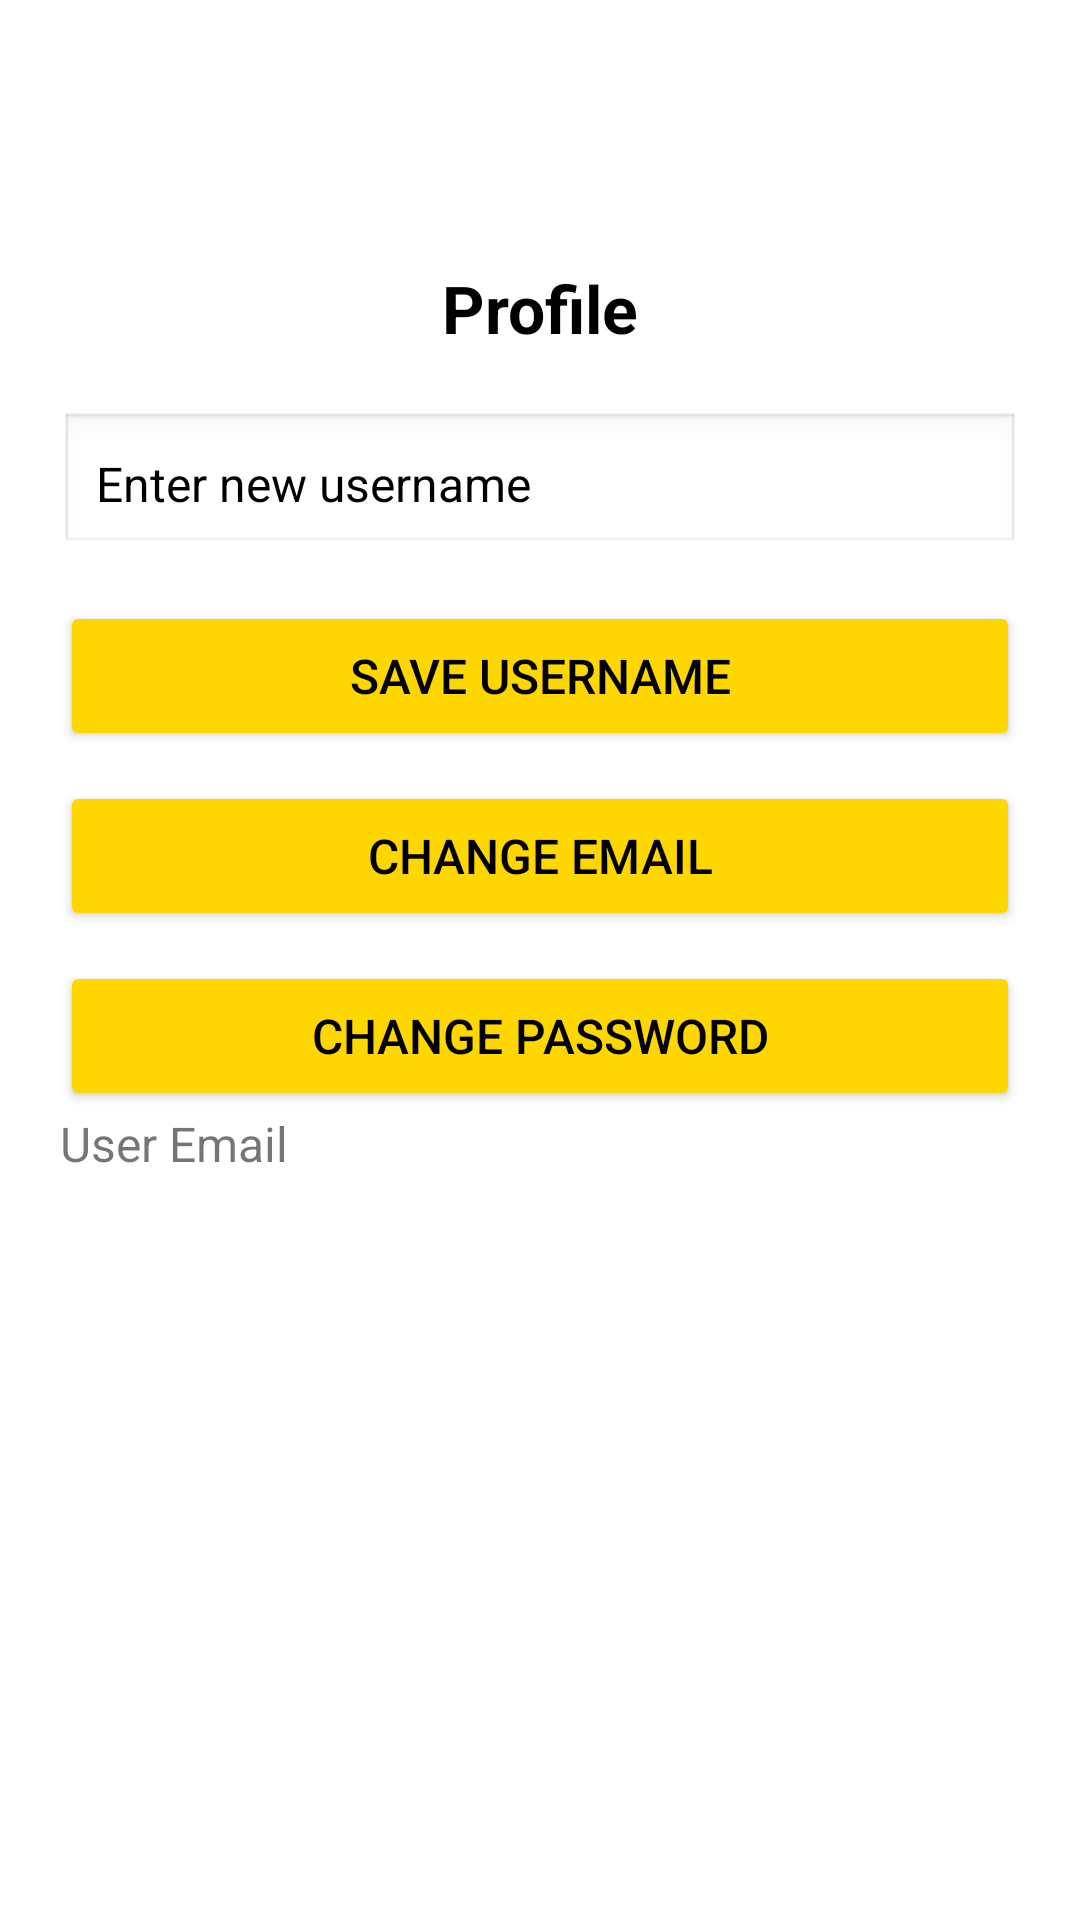

Reconstruct the res/layout file that produces this screen, plus the resources it refers to.
<!-- AndroidManifest.xml: application theme Theme.GuardianAlertCAPSTONE -->
<!-- res/layout/activity_view_profile.xml -->
<?xml version="1.0" encoding="utf-8"?>
<LinearLayout xmlns:android="http://schemas.android.com/apk/res/android"
    android:layout_width="match_parent"
    android:layout_height="match_parent"
    android:padding="20dp"
    android:orientation="vertical"
    android:background="#FFFFFF">

    <ImageButton
        android:id="@+id/btnBack"
        android:layout_width="48dp"
        android:layout_height="48dp"
        android:src="@drawable/ic_back_arrow"
        android:background="@android:color/transparent"
        android:padding="12dp"
        android:contentDescription="@string/back_button"
        android:layout_marginBottom="20dp"/>

    
    <RelativeLayout
        android:layout_width="match_parent"
        android:layout_height="wrap_content">

        <TextView
            android:id="@+id/profileTitle"
            android:layout_width="match_parent"
            android:layout_height="wrap_content"
            android:text="@string/profile"
            android:textSize="22sp"
            android:textStyle="bold"
            android:textColor="#000000"
            android:gravity="center"
            android:layout_marginBottom="20dp"/>

    </RelativeLayout>

    
    <EditText
        android:id="@+id/editUsername"
        android:layout_width="match_parent"
        android:layout_height="wrap_content"
        android:hint="@string/enter_new_username"
        android:inputType="textPersonName"
        android:minHeight="48dp"
        android:textSize="16sp"
        android:autofillHints="username"
        android:textColor="@color/black"
        android:textColorHint="#000000"
        android:padding="12dp"
        android:background="@android:drawable/edit_text"/>

    
    <Button
        android:id="@+id/btnSaveUsername"
        android:layout_width="match_parent"
        android:layout_height="wrap_content"
        android:text="@string/save_username"
        android:backgroundTint="#FFD700"
        android:textColor="#000000"
        android:textSize="16sp"
        android:layout_marginTop="15dp"
        android:minHeight="50dp"
        android:padding="12dp"/>

    
    <Button
        android:id="@+id/btnChangeEmail"
        android:layout_width="match_parent"
        android:layout_height="wrap_content"
        android:text="@string/change_email"
        android:backgroundTint="#FFD700"
        android:textColor="#000000"
        android:textSize="16sp"
        android:layout_marginTop="10dp"
        android:minHeight="50dp"
        android:padding="12dp"/>

    
    <Button
        android:id="@+id/btnChangePassword"
        android:layout_width="match_parent"
        android:layout_height="wrap_content"
        android:text="@string/change_password"
        android:backgroundTint="#FFD700"
        android:textColor="#000000"
        android:textSize="16sp"
        android:layout_marginTop="10dp"
        android:minHeight="50dp"
        android:padding="12dp"/>

    <TextView
        android:id="@+id/userEmail"
        android:layout_width="wrap_content"
        android:layout_height="wrap_content"
        android:text="@string/user_email"
        android:textSize="16sp"/>

</LinearLayout>
<!-- resources referenced by this layout -->
<resources>
  <color name="black">#FF000000</color>
  <string name="back_button">Back</string>
  <string name="change_email">Change Email</string>
  <string name="change_password">Change Password</string>
  <string name="enter_new_username">Enter new username</string>
  <string name="profile">Profile</string>
  <string name="save_username">Save Username</string>
  <string name="user_email">User Email</string>
  <style name="Theme.GuardianAlertCAPSTONE" parent="Theme.MaterialComponents.DayNight.NoActionBar">
          <item name="android:windowFullscreen">true</item>
          <item name="android:windowTranslucentStatus">true</item>
          <item name="android:navigationBarColor">#000000</item>
          <item name="android:fitsSystemWindows">true</item>
          <item name="android:windowBackground">@color/yellow</item>
      </style>
  <color name="yellow">#FFD700</color>
</resources>
